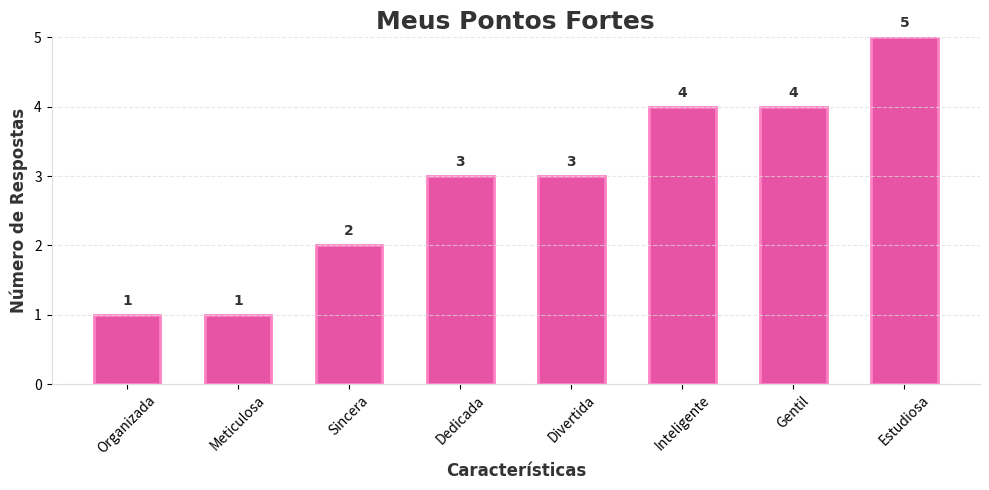
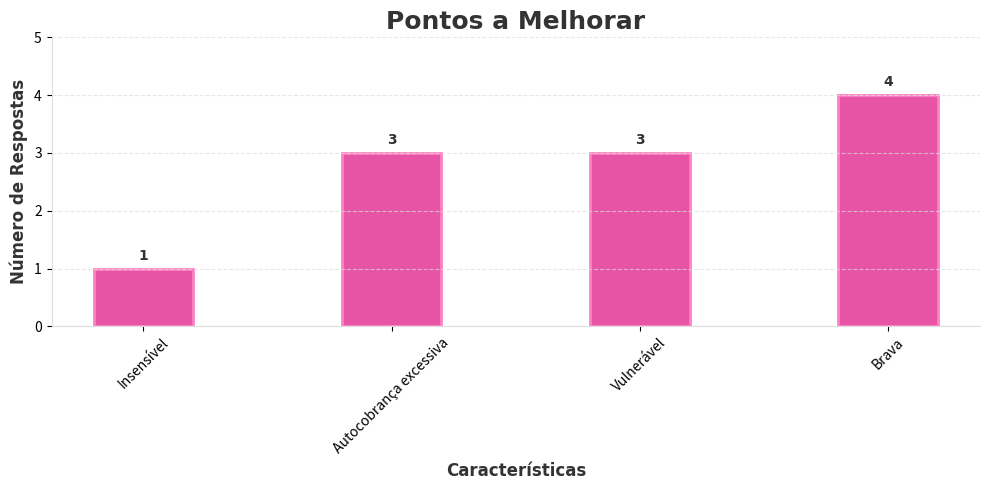
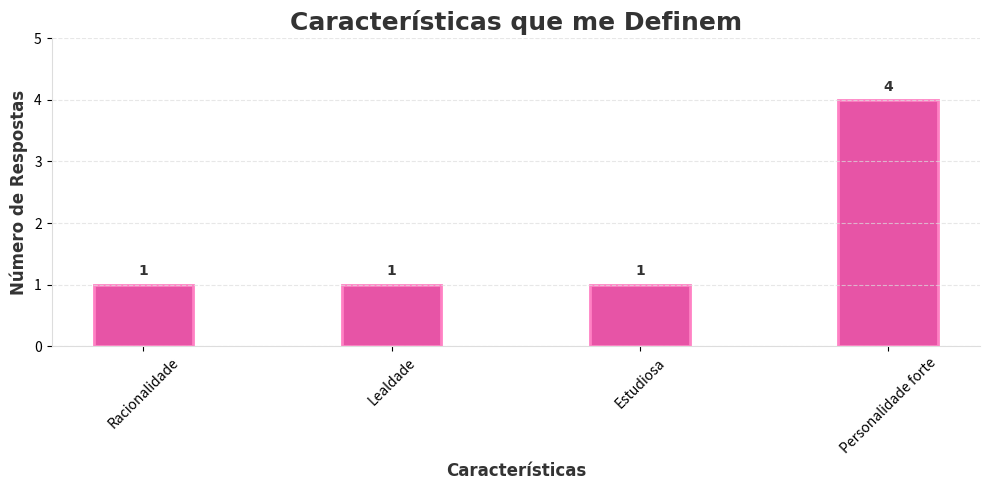

The script that saved these images, in order:
import matplotlib.pyplot as plt
from matplotlib.ticker import MaxNLocator
import numpy as np

# Função para criar gráficos padronizados
def criar_grafico(caracteristicas, valores, titulo):
    # Ordenar valores
    ordem = np.argsort(valores)
    caracteristicas_ordenadas = [caracteristicas[i] for i in ordem]
    valores_ordenados = [valores[i] for i in ordem]

    # Criar figura 
    plt.figure(figsize=(10, 5))

    # NOVO: controle de posição + largura automática
    x = np.arange(len(valores_ordenados))
    largura = 0.6 if len(valores_ordenados) > 6 else 0.4

    # Criar barras
    plt.bar(x, valores_ordenados,
            width=largura,
            color="#e754a6", edgecolor="#FF81C4",
            linewidth=2)

    # Ajustar nomes no eixo x
    plt.xticks(x, caracteristicas_ordenadas, rotation=45, color="#000000")

    # Títulos e rótulos
    plt.title(titulo, fontsize=18, fontname="Segoe UI",
              color="#333333", fontweight="bold")
    plt.xlabel("Características", fontsize=12, fontname="Segoe UI",
               color="#333333", fontweight="bold")
    plt.ylabel("Número de Respostas", fontsize=12, fontname="Segoe UI",
               color="#333333", fontweight="bold")

    # Eixos
    plt.yticks(color="#000000")
    plt.ylim(0, 5)

    ax = plt.gca()
    ax.yaxis.set_major_locator(MaxNLocator(integer=True))

    # Remover bordas desnecessárias
    ax.spines['top'].set_visible(False)
    ax.spines['right'].set_visible(False)
    ax.spines['left'].set_color("#dddddd")
    ax.spines['bottom'].set_color("#dddddd")

    # Valores nas barras
    for i, v in enumerate(valores_ordenados):
        plt.text(i, v + 0.1, str(v),
                 ha='center', va='bottom',
                 fontsize=10, fontname="Segoe UI",
                 color="#333333", fontweight="bold")

    # Grid
    plt.grid(axis='y', color="#dddddd", linestyle='--', alpha=0.7)

    # Ajuste final
    plt.tight_layout()
    plt.show()


# Meus pontos fortes
caracteristicas1 = ["Estudiosa", "Inteligente", "Dedicada", "Organizada",
                    "Sincera", "Meticulosa", "Divertida", "Gentil"]
valores1 = [5, 4, 3, 1, 2, 1, 3, 4]

criar_grafico(caracteristicas1, valores1, "Meus Pontos Fortes")


# Pontos a melhorar
caracteristicas2 = ["Autocobrança excessiva", "Vulnerável", "Insensível", "Brava"]
valores2 = [3, 3, 1, 4]

criar_grafico(caracteristicas2, valores2, "Pontos a Melhorar")


# Características que me definem
caracteristicas3 = ["Personalidade forte", "Racionalidade", "Lealdade", "Estudiosa"]
valores3 = [4, 1, 1, 1]

criar_grafico(caracteristicas3, valores3, "Características que me Definem")
